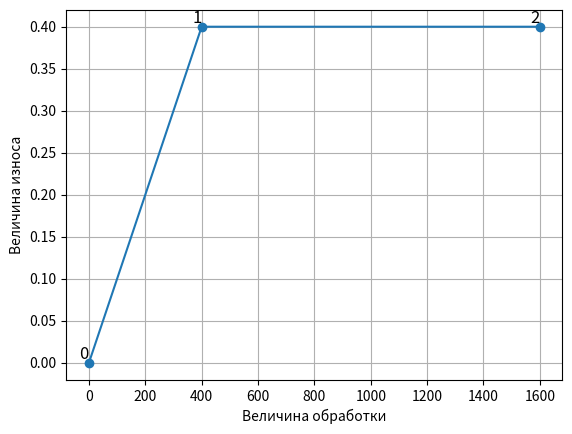

Reproduce this figure in Python.
import numpy as np
import pandas as pd
import matplotlib.pyplot as plt


class Experiment:

    def __init__(self, material, coating, tool, n, s, a, b, length_piece):
        self.material = material
        self.coating = coating
        self.tool = tool
        self.n = n
        self.s = s
        self.a = a
        self.b = b
        self.length_piece = length_piece
        self.table = pd.DataFrame(
            {"Величина обработки": [0],
             "Время обработки": [0],
             "Величина износа": [0]}
        )

    def add_point(self, n_step, wear):
        length_processing = self.length_piece * n_step
        time_processing = length_processing * self.s
        self.table.loc[len(self.table)] = [length_processing, time_processing, wear]

    def save_table(self, path: str) -> bool:
        pass

    def change_point(self, index, n_step, wear):
        length_processing = self.length_piece * n_step
        time_processing = length_processing * self.s
        self.table.loc[index] = [length_processing, time_processing, wear]

    def delete_point(self, index):
        self.table.drop(index, inplace=True)
        self.table.reset_index(drop=True, inplace=True)

    def graphik(self):
        x = self.table["Величина обработки"]
        y = self.table["Величина износа"]
        fig, ax = plt.subplots()
        ax.plot(x, y, marker="o")
        # Добавление номеров точек рядом с каждой
        for i, (x_val, y_val) in enumerate(zip(x, y), start=0):
            ax.text(x_val, y_val, str(i), fontsize=12, ha='right', va='bottom')  # Номер точки

        ax.grid()
        ax.set_xlabel("Величина обработки")
        ax.set_ylabel("Величина износа")
        return fig, ax


if __name__ == '__main__':
    experiment = Experiment(
        material="Сталь",
        coating="Никель",
        tool="Кулачковый",
        n=100,
        s=10,
        a=10,
        b=10,
        length_piece=100
    )
    experiment.add_point(n_step=4, wear=0.4)
    experiment.add_point(n_step=8, wear=0.4)
    experiment.add_point(n_step=16, wear=0.4)
    experiment.change_point(index=2, n_step=8, wear=0.9)
    experiment.delete_point(index=2)
    print(experiment.table)
    experiment.graphik()
    plt.show()
